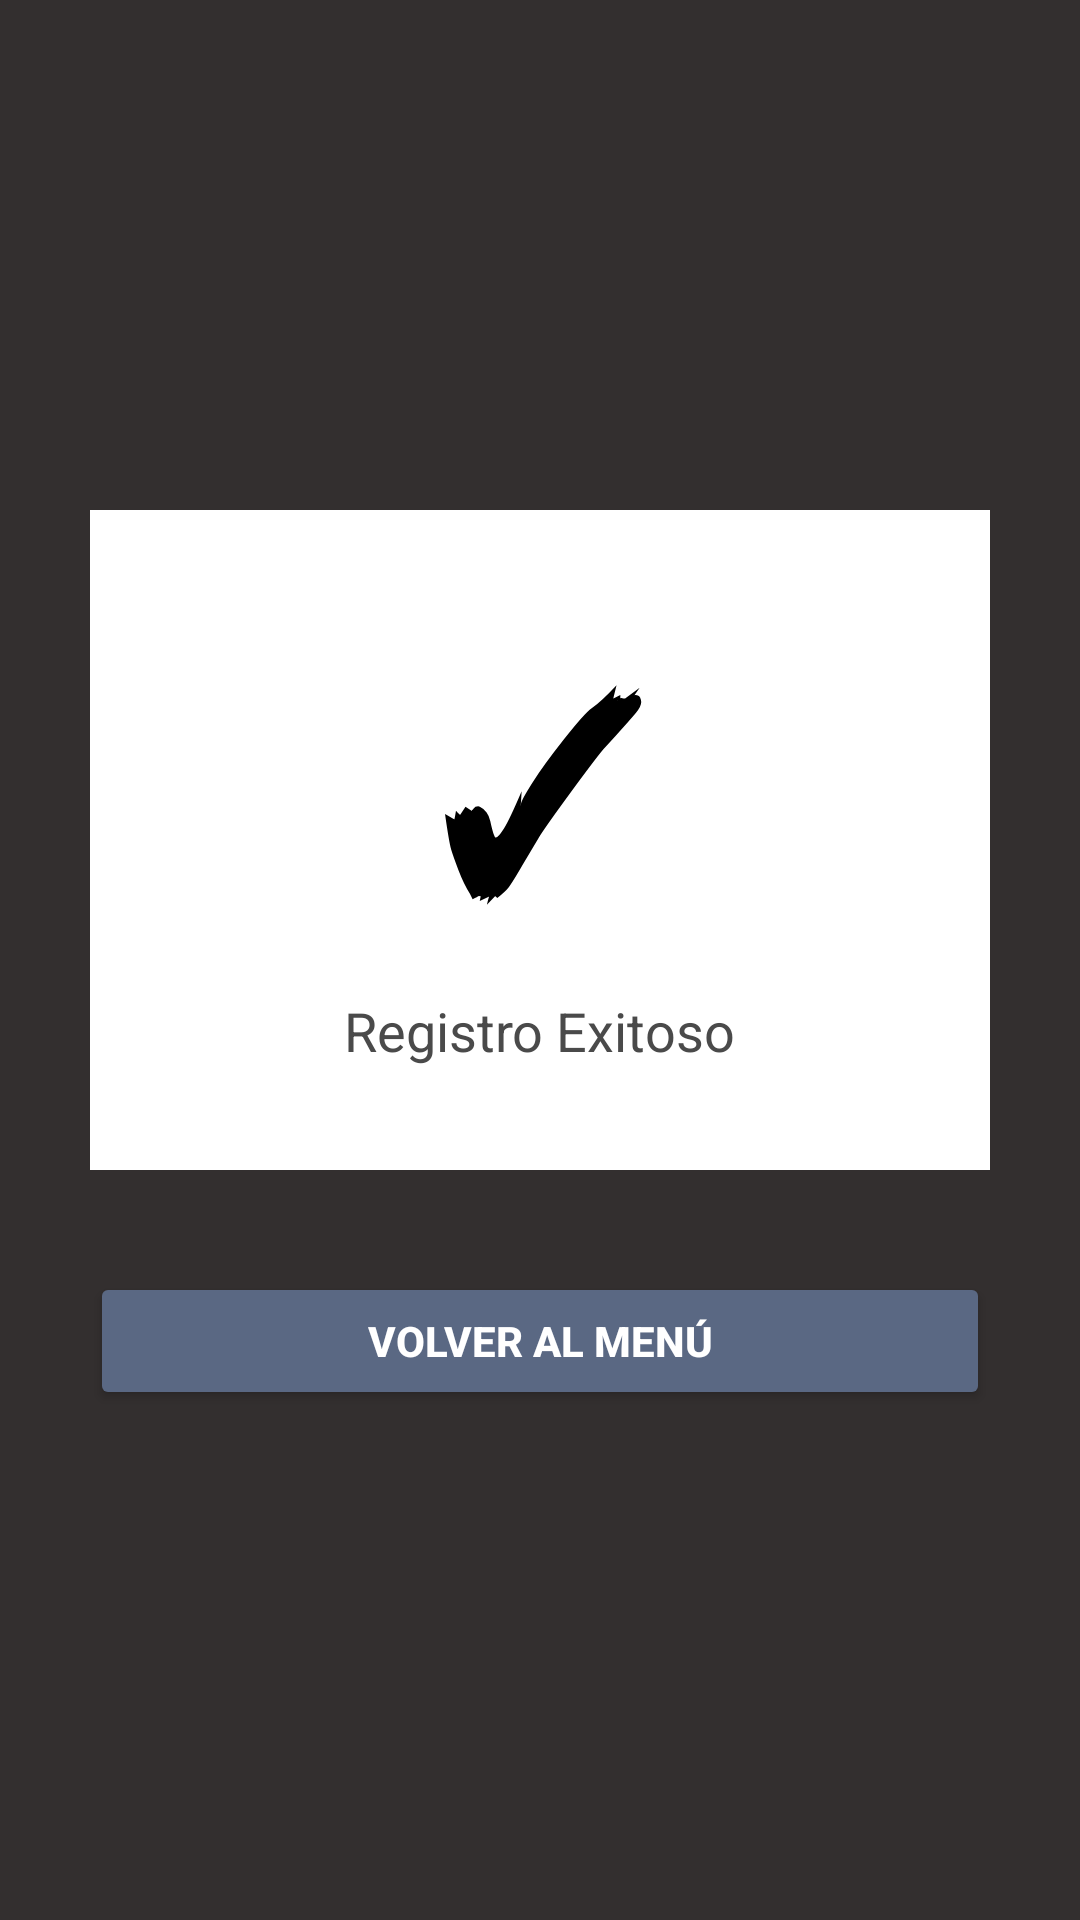

Reconstruct the res/layout file that produces this screen, plus the resources it refers to.
<!-- AndroidManifest.xml: activity theme Theme.ClubDeportivo_Grupo5_ComisionB -->
<!-- res/layout/activity_registro_exitoso.xml -->
<?xml version="1.0" encoding="utf-8"?>
<LinearLayout
    xmlns:android="http://schemas.android.com/apk/res/android"
    android:layout_width="match_parent"
    android:layout_height="match_parent"
    android:orientation="vertical"
    android:gravity="center"
    android:padding="30dp"
    android:background="@color/fondo_oscuro">

    <LinearLayout
        android:id="@+id/cardRegistroExitoso"
        android:layout_width="match_parent"
        android:layout_height="220dp"
        android:orientation="vertical"
        android:gravity="center"
        android:background="@color/blanco"
        android:padding="20dp">

        <TextView
            android:id="@+id/txtIconoRegistroExitoso"
            android:layout_width="wrap_content"
            android:layout_height="wrap_content"
            android:text="✓"
            android:textColor="@color/negro"
            android:textSize="86sp"
            android:textStyle="bold" />

        <TextView
            android:id="@+id/txtRegistroExitoso"
            android:layout_width="wrap_content"
            android:layout_height="wrap_content"
            android:text="Registro Exitoso"
            android:textColor="@color/gris_texto"
            android:textSize="18sp"
            android:layout_marginTop="10dp" />

    </LinearLayout>

    <Button
        android:id="@+id/btnVolverMenuRegistro"
        android:layout_width="match_parent"
        android:layout_height="46dp"
        android:text="Volver al menú"
        android:textColor="@color/blanco"
        android:textStyle="bold"
        android:backgroundTint="@color/azul_principal"
        android:layout_marginTop="34dp" />

</LinearLayout>
<!-- resources referenced by this layout -->
<resources>
  <color name="azul_principal">#5A6883</color>
  <color name="blanco">#FFFFFF</color>
  <color name="fondo_oscuro">#332F2F</color>
  <color name="gris_texto">#4A4A4A</color>
  <color name="negro">#000000</color>
  <style name="Theme.ClubDeportivo_Grupo5_ComisionB" parent="Base.Theme.ClubDeportivo_Grupo5_ComisionB" />
  <style name="Base.Theme.ClubDeportivo_Grupo5_ComisionB" parent="Theme.Material3.DayNight.NoActionBar">
          
          
      </style>
</resources>
